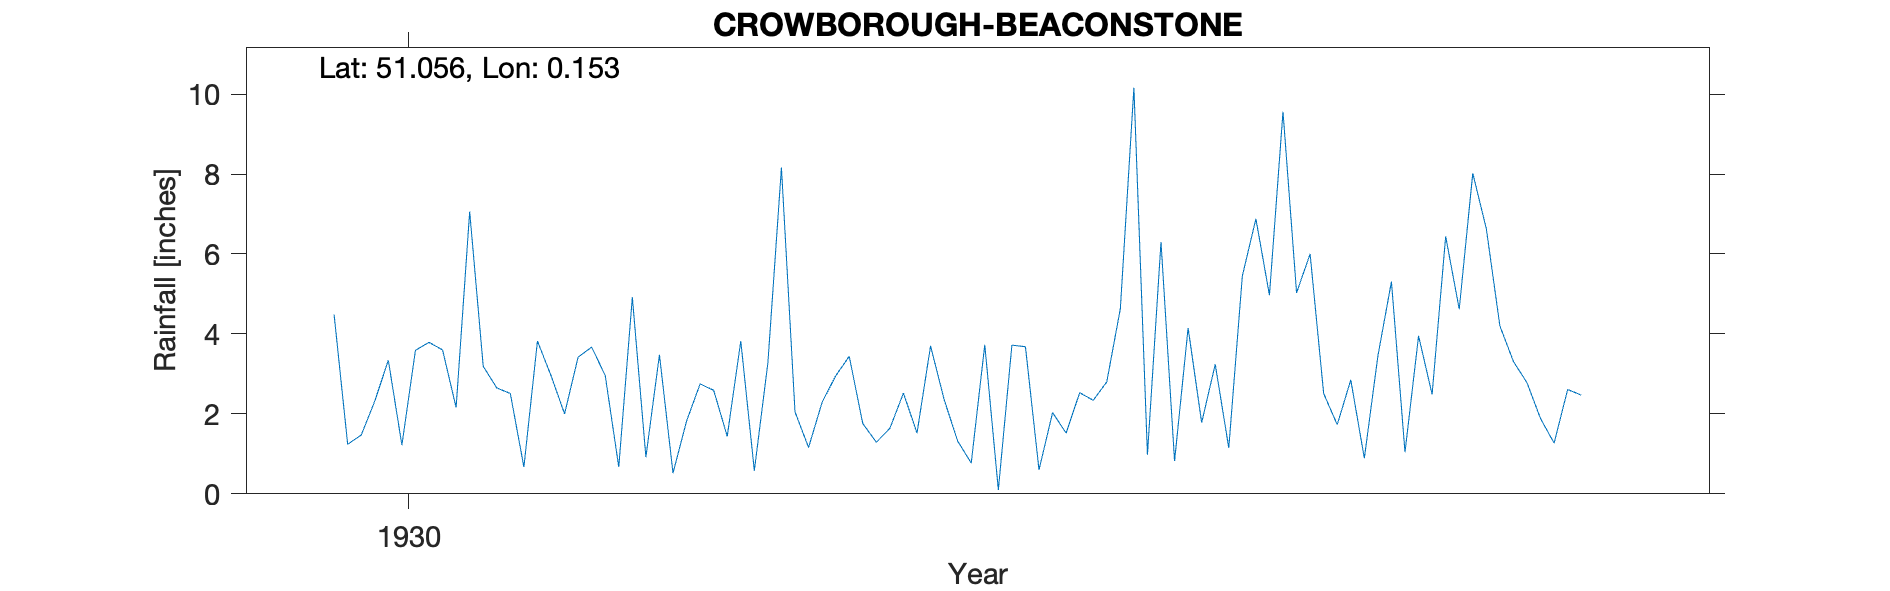

Source data for this figure (header and first rows):
CROWBOROUGH-BEACONSTONE, , , , , , , , , , , , , , , , , , , , , 
Grid ref, TQ510307, Long, 0.1532, Lat, 51.06, Elevation, 794, ft, , , , , , , , , , , , , 
Station no, 568/5, , , , , , , , , , , , , , , , , , , , 
, 1920, 1921, 1922, 1923, 1924, 1925, 1926, 1927, 1928, 1929, 1930, 1931, 1932, 1933, 1934, 1935, 1936, 1937, 1938, 1939, 1940
January, , , , , , , , , , , 4.48, 2.65, 3.48, 2.29, 3.73, 0.98, 6, 8.02, , , 
February, , , , , , , , , , , 1.24, 2.51, 0.52, 2.95, 0.1, 6.3, 2.51, 6.63, , , 
March, , , , , , , , , , , 1.47, 0.67, 1.82, 3.44, 3.72, 0.82, 1.73, 4.2, , , 
April, , , , , , , , , , , 2.32, 3.82, 2.75, 1.76, 3.68, 4.15, 2.85, 3.31, , , 
May, , , , , , , , , , , 3.34, 2.96, 2.59, 1.29, 0.6, 1.78, 0.89, 2.78, , , 
June, , , , , , , , , , , 1.22, 2, 1.44, 1.64, 2.03, 3.24, 3.45, 1.88, , , 
July, , , , , , , , , , , 3.59, 3.42, 3.82, 2.52, 1.52, 1.15, 5.31, 1.27, , , 
August, , , , , , , , , , , 3.79, 3.67, 0.58, 1.52, 2.53, 5.45, 1.04, 2.61, , , 
September, , , , , , , , , , , 3.6, 2.96, 3.28, 3.7, 2.34, 6.88, 3.95, 2.47, , , 
October, , , , , , , , , , , 2.16, 0.67, 8.16, 2.36, 2.8, 4.97, 2.49, , , , 
November, , , , , , , , , , , 7.06, 4.92, 2.05, 1.32, 4.63, 9.56, 6.44, , , , 
December, , , , , , , , , , , 3.19, 0.92, 1.16, 0.77, 10.16, 5.03, 4.62, , , , 
Total, , , , , , , , , , , 37.46, 31.17, 31.65, 25.56, 37.84, 50.31, 41.28, , , , 
